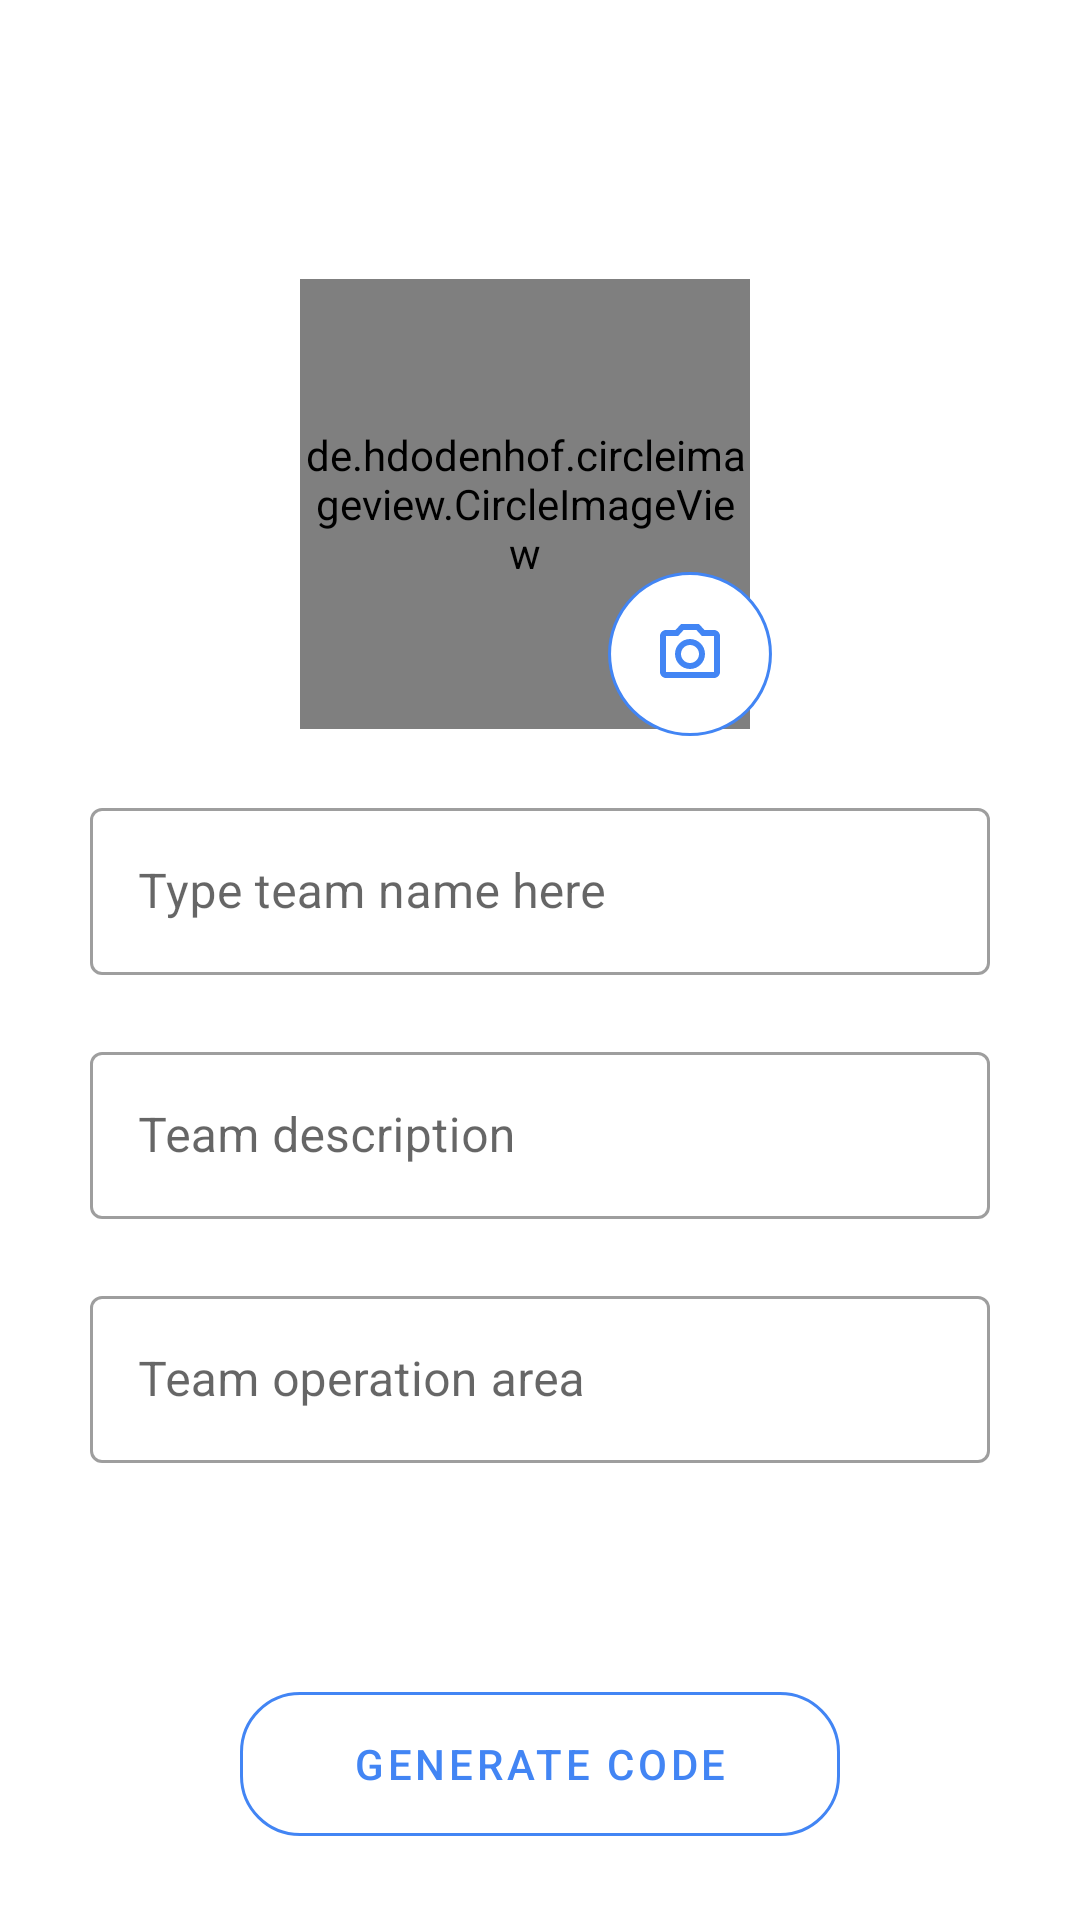

The Android layout XML behind this screen, and the referenced resources:
<!-- AndroidManifest.xml: activity theme Theme.Connectify.NoActionBar -->
<!-- res/layout/activity_generate_team_code.xml -->
<?xml version="1.0" encoding="utf-8"?>
<RelativeLayout xmlns:android="http://schemas.android.com/apk/res/android"
    xmlns:app="http://schemas.android.com/apk/res-auto"
    xmlns:tools="http://schemas.android.com/tools"
    android:layout_width="match_parent"
    android:layout_height="match_parent"
    android:padding="16dp"
    tools:context=".GenerateTeamCodeActivity">

    
    
    
    
    
    

    
    
    
    
    
    
    
    

    <androidx.appcompat.widget.Toolbar
        android:id="@+id/toolbar"
        android:layout_width="match_parent"
        android:layout_height="?actionBarSize" />

    <ScrollView
        android:layout_width="match_parent"
        android:layout_height="match_parent"
        android:layout_below="@id/toolbar"
        android:layout_marginTop="16dp"
        android:scrollbars="none">

        <RelativeLayout
            android:layout_width="match_parent"
            android:layout_height="match_parent">

            <RelativeLayout
                android:id="@+id/custom_image"
                android:layout_width="wrap_content"
                android:layout_height="wrap_content"
                android:layout_centerHorizontal="true">

                <de.hdodenhof.circleimageview.CircleImageView
                    android:id="@+id/team_profile"
                    android:layout_width="150dp"
                    android:layout_height="150dp"
                    android:layout_marginTop="5dp"
                    android:src="@drawable/profile_holder"
                    app:civ_border_color="@color/google_blue"
                    app:civ_border_width="1dp"

                    />

                <ImageView
                    android:id="@+id/image_chooser_icon"
                    android:layout_width="60dp"
                    android:layout_height="60dp"
                    android:layout_marginLeft="100dp"
                    android:layout_marginTop="100dp"
                    android:background="@drawable/image_backgroung2"
                    android:scaleType="centerInside"
                    android:src="@drawable/camera_blue" />
            </RelativeLayout>

            <com.google.android.material.textfield.TextInputLayout
                android:id="@+id/team_name"
                style="@style/Widget.MaterialComponents.TextInputLayout.OutlinedBox"
                android:layout_width="300dp"
                android:layout_height="wrap_content"
                android:layout_below="@+id/custom_image"
                android:layout_centerHorizontal="true"
                android:layout_marginTop="16dp"
                android:hint="Type team name here"
                app:errorEnabled="true">

                <com.google.android.material.textfield.TextInputEditText
                    android:layout_width="match_parent"
                    android:layout_height="wrap_content"
                    android:inputType="text" />

            </com.google.android.material.textfield.TextInputLayout>

            <com.google.android.material.textfield.TextInputLayout
                android:id="@+id/team_desc"
                style="@style/Widget.MaterialComponents.TextInputLayout.OutlinedBox"
                android:layout_width="300dp"
                android:layout_height="wrap_content"
                android:layout_below="@+id/team_name"
                android:layout_centerHorizontal="true"
                android:hint="Team description"
                app:errorEnabled="true">

                <com.google.android.material.textfield.TextInputEditText
                    android:layout_width="match_parent"
                    android:layout_height="wrap_content"
                    android:inputType="text" />

            </com.google.android.material.textfield.TextInputLayout>

            <com.google.android.material.textfield.TextInputLayout
                android:id="@+id/team_area"
                style="@style/Widget.MaterialComponents.TextInputLayout.OutlinedBox"
                android:layout_width="300dp"
                android:layout_height="wrap_content"
                android:layout_below="@+id/team_desc"
                android:layout_centerHorizontal="true"
                android:hint="Team operation area"
                app:errorEnabled="true">

                <com.google.android.material.textfield.TextInputEditText
                    android:layout_width="match_parent"
                    android:layout_height="wrap_content"
                    android:inputType="text" />

            </com.google.android.material.textfield.TextInputLayout>


            <com.google.android.material.button.MaterialButton
                android:id="@+id/generate_code"
                style="?attr/materialButtonOutlinedStyle"
                android:layout_width="200dp"
                android:layout_height="60dp"
                android:layout_below="@id/team_area"
                android:layout_centerHorizontal="true"
                android:layout_marginTop="50dp"
                android:layout_marginBottom="10dp"
                android:text="Generate Code"
                app:cornerRadius="20dp"
                app:strokeColor="@color/google_blue" />
        </RelativeLayout>

    </ScrollView>


</RelativeLayout>
<!-- resources referenced by this layout -->
<resources>
  <color name="google_blue">#4285F4</color>
  <!-- drawable arrow_back (drawable) -->
  <vector xmlns:android="http://schemas.android.com/apk/res/android"
      android:width="30dp"
      android:height="30dp"
      android:viewportWidth="30"
      android:viewportHeight="30"
      android:tint="?attr/colorControlNormal">
    <path
        android:fillColor="@android:color/black"
        android:pathData="M20,11H7.83l5.59,-5.59L12,4l-8,8 8,8 1.41,-1.41L7.83,13H20v-2z"/>
  </vector>
  <!-- drawable camera_blue (drawable) -->
  <vector xmlns:android="http://schemas.android.com/apk/res/android"
      android:width="24dp"
      android:height="24dp"
      android:viewportWidth="24"
      android:viewportHeight="24"
      android:tint="@color/google_blue">
    <path
        android:fillColor="@android:color/white"
        android:pathData="M14.12,4l1.83,2L20,6v12L4,18L4,6h4.05l1.83,-2h4.24M15,2L9,2L7.17,4L4,4c-1.1,0 -2,0.9 -2,2v12c0,1.1 0.9,2 2,2h16c1.1,0 2,-0.9 2,-2L22,6c0,-1.1 -0.9,-2 -2,-2h-3.17L15,2zM12,9c1.65,0 3,1.35 3,3s-1.35,3 -3,3 -3,-1.35 -3,-3 1.35,-3 3,-3m0,-2c-2.76,0 -5,2.24 -5,5s2.24,5 5,5 5,-2.24 5,-5 -2.24,-5 -5,-5z"/>
  </vector>
  <!-- drawable image_backgroung2 (drawable) -->
  <?xml version="1.0" encoding="utf-8"?>
  <shape xmlns:android="http://schemas.android.com/apk/res/android"
      android:innerRadius="0dp"
      android:shape="ring"
      android:thicknessRatio="2.2"
      android:useLevel="false" >
      <solid android:color="@color/white" />
  
      <stroke
          android:width="1dp"
          android:color="@color/google_blue" />
  </shape>
  <!-- drawable profile_holder (drawable) -->
  <vector android:height="80dp" android:tint="#A9A9A9"
      android:viewportHeight="24" android:viewportWidth="24"
      android:width="80dp" xmlns:android="http://schemas.android.com/apk/res/android">
      <path android:fillColor="@android:color/white" android:pathData="M12,12c2.21,0 4,-1.79 4,-4s-1.79,-4 -4,-4 -4,1.79 -4,4 1.79,4 4,4zM12,14c-2.67,0 -8,1.34 -8,4v2h16v-2c0,-2.66 -5.33,-4 -8,-4z"/>
  </vector>
  <style name="Theme.Connectify.NoActionBar">
          <item name="windowActionBar">false</item>
          <item name="windowNoTitle">true</item>
          <item name="android:windowContentTransitions">true</item>
          <item name="android:windowAnimationStyle">@style/CustomActivityAnimation</item>
          <item name="android:statusBarColor" tools:targetApi="l">@color/black</item>
  
      </style>
  <color name="white">#FFFFFFFF</color>
  <style name="CustomActivityAnimation" parent="@android:style/Animation.Activity">
          <item name="android:activityOpenEnterAnimation">@anim/slide_in_right</item>
          <item name="android:activityOpenExitAnimation">@anim/slide_out_left</item>
          <item name="android:activityCloseEnterAnimation">@anim/slide_in_left</item>
          <item name="android:activityCloseExitAnimation">@anim/slide_out_right</item>
      </style>
  <color name="black">#FF000000</color>
</resources>
